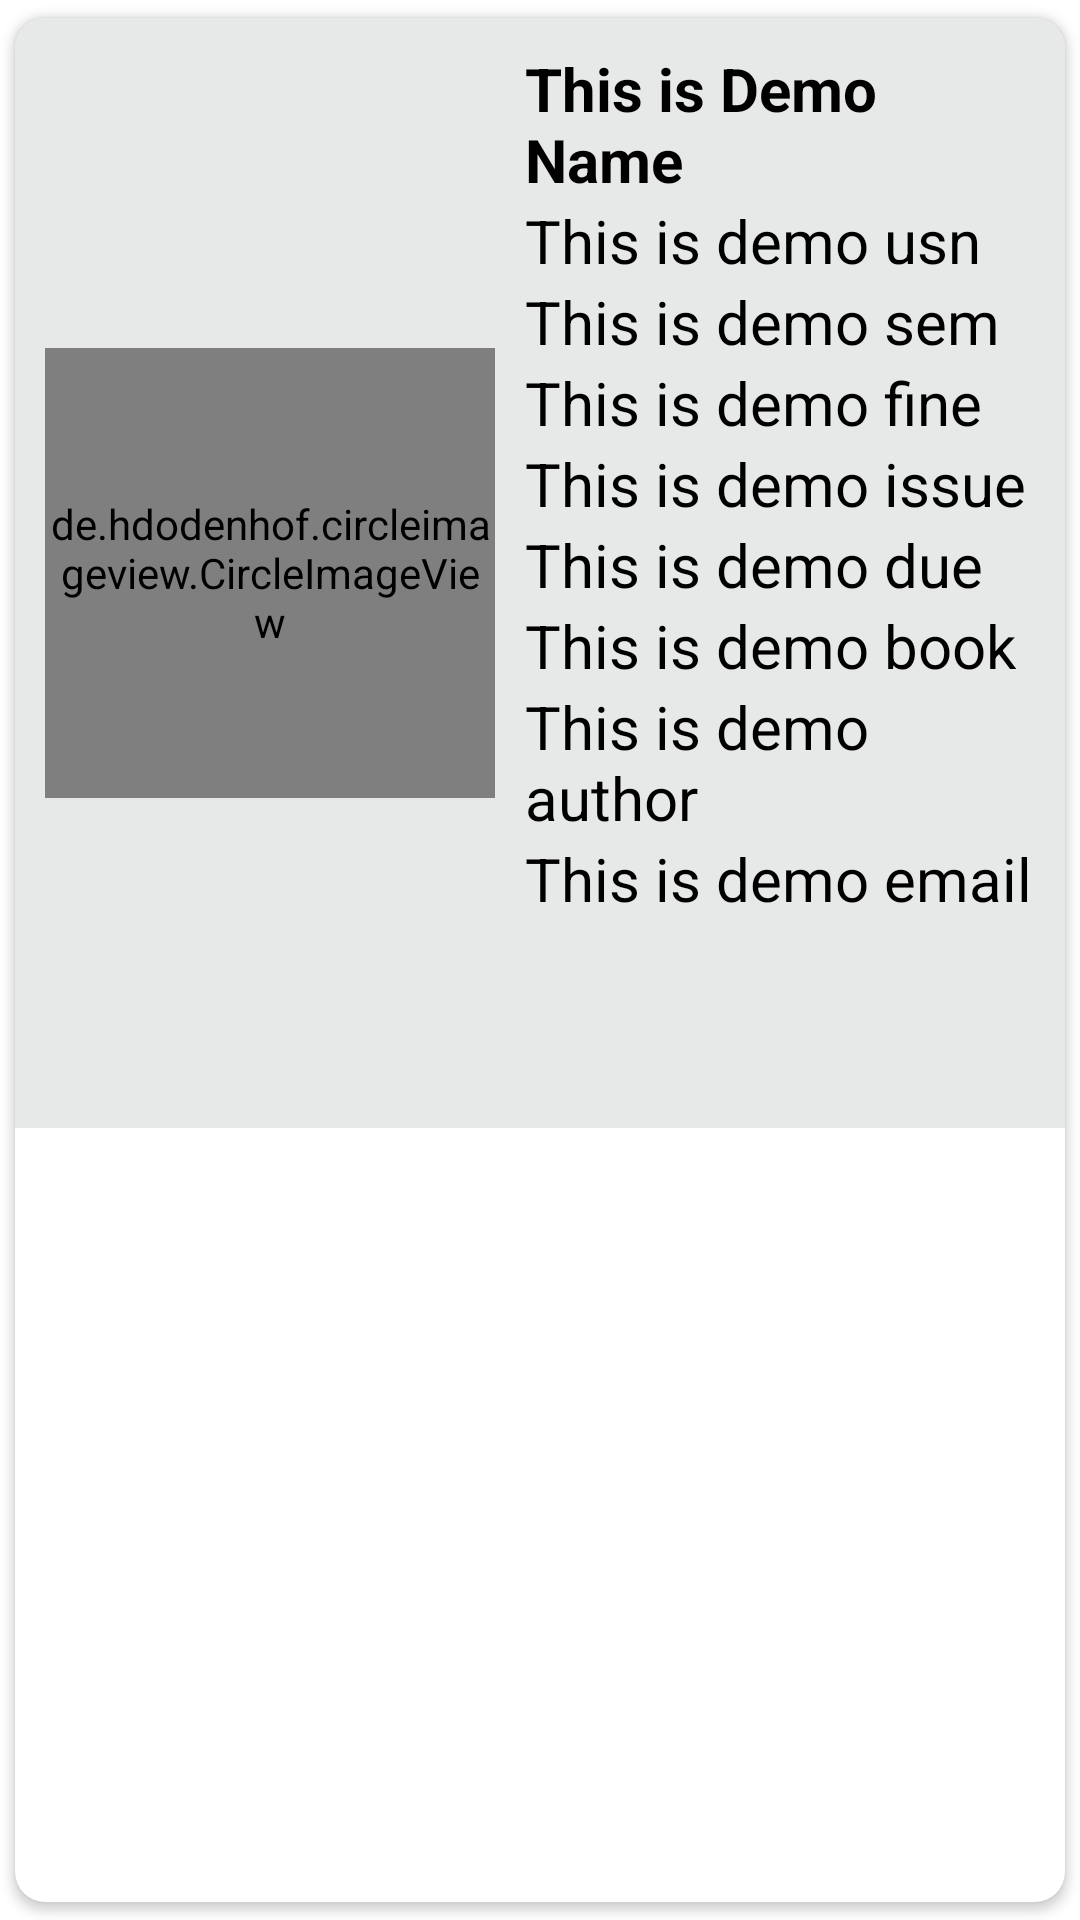

Reconstruct the res/layout file that produces this screen, plus the resources it refers to.
<!-- AndroidManifest.xml: application theme Theme.Atheneum -->
<!-- res/layout/singlerow4.xml -->
<?xml version="1.0" encoding="utf-8"?>
<androidx.cardview.widget.CardView xmlns:android="http://schemas.android.com/apk/res/android"
    xmlns:app="http://schemas.android.com/apk/res-auto"
    xmlns:tools="http://schemas.android.com/tools"
    android:layout_width="match_parent"
    android:layout_height="wrap_content"
    app:cardCornerRadius="10dp"
    app:cardUseCompatPadding="true"

    >
    <LinearLayout
        android:layout_width="match_parent"
        android:layout_height="wrap_content"
        android:orientation="vertical"
        android:background="#E7E9E9"
        android:padding="10dp">


        <LinearLayout
            android:layout_width="match_parent"
            android:layout_height="wrap_content"
            android:orientation="horizontal">

            <de.hdodenhof.circleimageview.CircleImageView
                android:layout_width="150dp"
                android:layout_height="150dp"
                android:src="@mipmap/ic_launcher"
                android:layout_gravity="center_vertical"
                android:id="@+id/img1"
                app:civ_border_width="2dp"
                app:civ_border_color="#FF000000"
                />

            <androidx.appcompat.widget.LinearLayoutCompat
                android:layout_width="match_parent"
                android:layout_height="350dp"
                android:orientation="vertical">

                <TextView
                    android:id="@+id/name"
                    android:layout_width="match_parent"
                    android:layout_height="wrap_content"
                    android:layout_marginLeft="10dp"
                    android:text="This is Demo Name"
                    android:textColor="#000"
                    android:textSize="20sp"
                    android:textStyle="bold" />

                <TextView
                    android:id="@+id/issue"
                    android:layout_width="match_parent"
                    android:layout_height="wrap_content"
                    android:layout_marginLeft="10dp"
                    android:text="This is demo usn"
                    android:textColor="#000"
                    android:textSize="20sp" />


                <TextView
                    android:id="@+id/sem"
                    android:layout_width="match_parent"
                    android:layout_height="wrap_content"
                    android:layout_marginLeft="10dp"
                    android:text="This is demo sem"
                    android:textColor="#000"
                    android:textSize="20sp" />

                <TextView
                    android:id="@+id/fine"
                    android:layout_width="match_parent"
                    android:layout_height="wrap_content"
                    android:layout_marginLeft="10dp"
                    android:text="This is demo fine"
                    android:textColor="#000"
                    android:textSize="20sp" />

                <TextView
                    android:id="@+id/book"
                    android:layout_width="match_parent"
                    android:layout_height="wrap_content"
                    android:layout_marginLeft="10dp"
                    android:text="This is demo issue"
                    android:textColor="#000"
                    android:textSize="20sp" />

                <TextView
                    android:id="@+id/due"
                    android:layout_width="match_parent"
                    android:layout_height="wrap_content"
                    android:layout_marginLeft="10dp"
                    android:text="This is demo due"
                    android:textColor="#000"
                    android:textSize="20sp" />

                <TextView
                    android:id="@+id/usn"
                    android:layout_width="match_parent"
                    android:layout_height="wrap_content"
                    android:layout_marginLeft="10dp"
                    android:text="This is demo book"
                    android:textColor="#000"
                    android:textSize="20sp" />

                <TextView
                    android:id="@+id/author"
                    android:layout_width="match_parent"
                    android:layout_height="wrap_content"
                    android:layout_marginLeft="10dp"
                    android:text="This is demo author"
                    android:textColor="#000"
                    android:textSize="20sp" />

                <TextView
                    android:id="@+id/email"
                    android:layout_width="match_parent"
                    android:layout_height="wrap_content"
                    android:layout_marginLeft="10dp"
                    android:text="This is demo email"
                    android:textColor="#000"
                    android:textSize="20sp" />
            </androidx.appcompat.widget.LinearLayoutCompat>


        </LinearLayout>
        <LinearLayout
            android:layout_width="match_parent"
            android:layout_height="wrap_content"
            android:orientation="horizontal">

            <ImageView
                android:id="@+id/editicon"
                android:layout_width="193dp"
                android:layout_height="40dp"
                android:src="@drawable/edit"
                android:visibility="gone"
                />

            <ImageView
                android:layout_width="wrap_content"
                android:layout_height="40dp"
                android:id="@+id/delete"
                android:src="@drawable/delete"
                android:visibility="gone"
                />
        </LinearLayout>
    </LinearLayout>




    
    
    
    


    
    
    
    
    
    
    
    
    



    
    
    
    
    
    
    
    

    
    
    
    
    
    
    
    
    

    
    
    
    
    
    
    
    

    

    
</androidx.cardview.widget.CardView>
<!-- resources referenced by this layout -->
<resources>
  <style name="Theme.Atheneum" parent="Theme.MaterialComponents.DayNight.DarkActionBar">
          
          <item name="colorPrimary">@color/purple_500</item>
          <item name="colorPrimaryVariant">@color/purple_700</item>
          <item name="colorOnPrimary">@color/white</item>
          
          <item name="colorSecondary">@color/teal_200</item>
          <item name="colorSecondaryVariant">@color/teal_700</item>
          <item name="colorOnSecondary">@color/black</item>
          
          <item name="android:statusBarColor" tools:targetApi="l">?attr/colorPrimaryVariant</item>
          
      </style>
  <!-- not gathered from this repository: default colours our renderer supplied (Android Studio template values) -->
  <color name="purple_500">#FF6200EE</color>
  <color name="purple_700">#FF3700B3</color>
  <color name="teal_200">#FF03DAC5</color>
  <color name="teal_700">#FF018786</color>
  <color name="black">#FF000000</color>
  <color name="white">#FFFFFFFF</color>
</resources>
